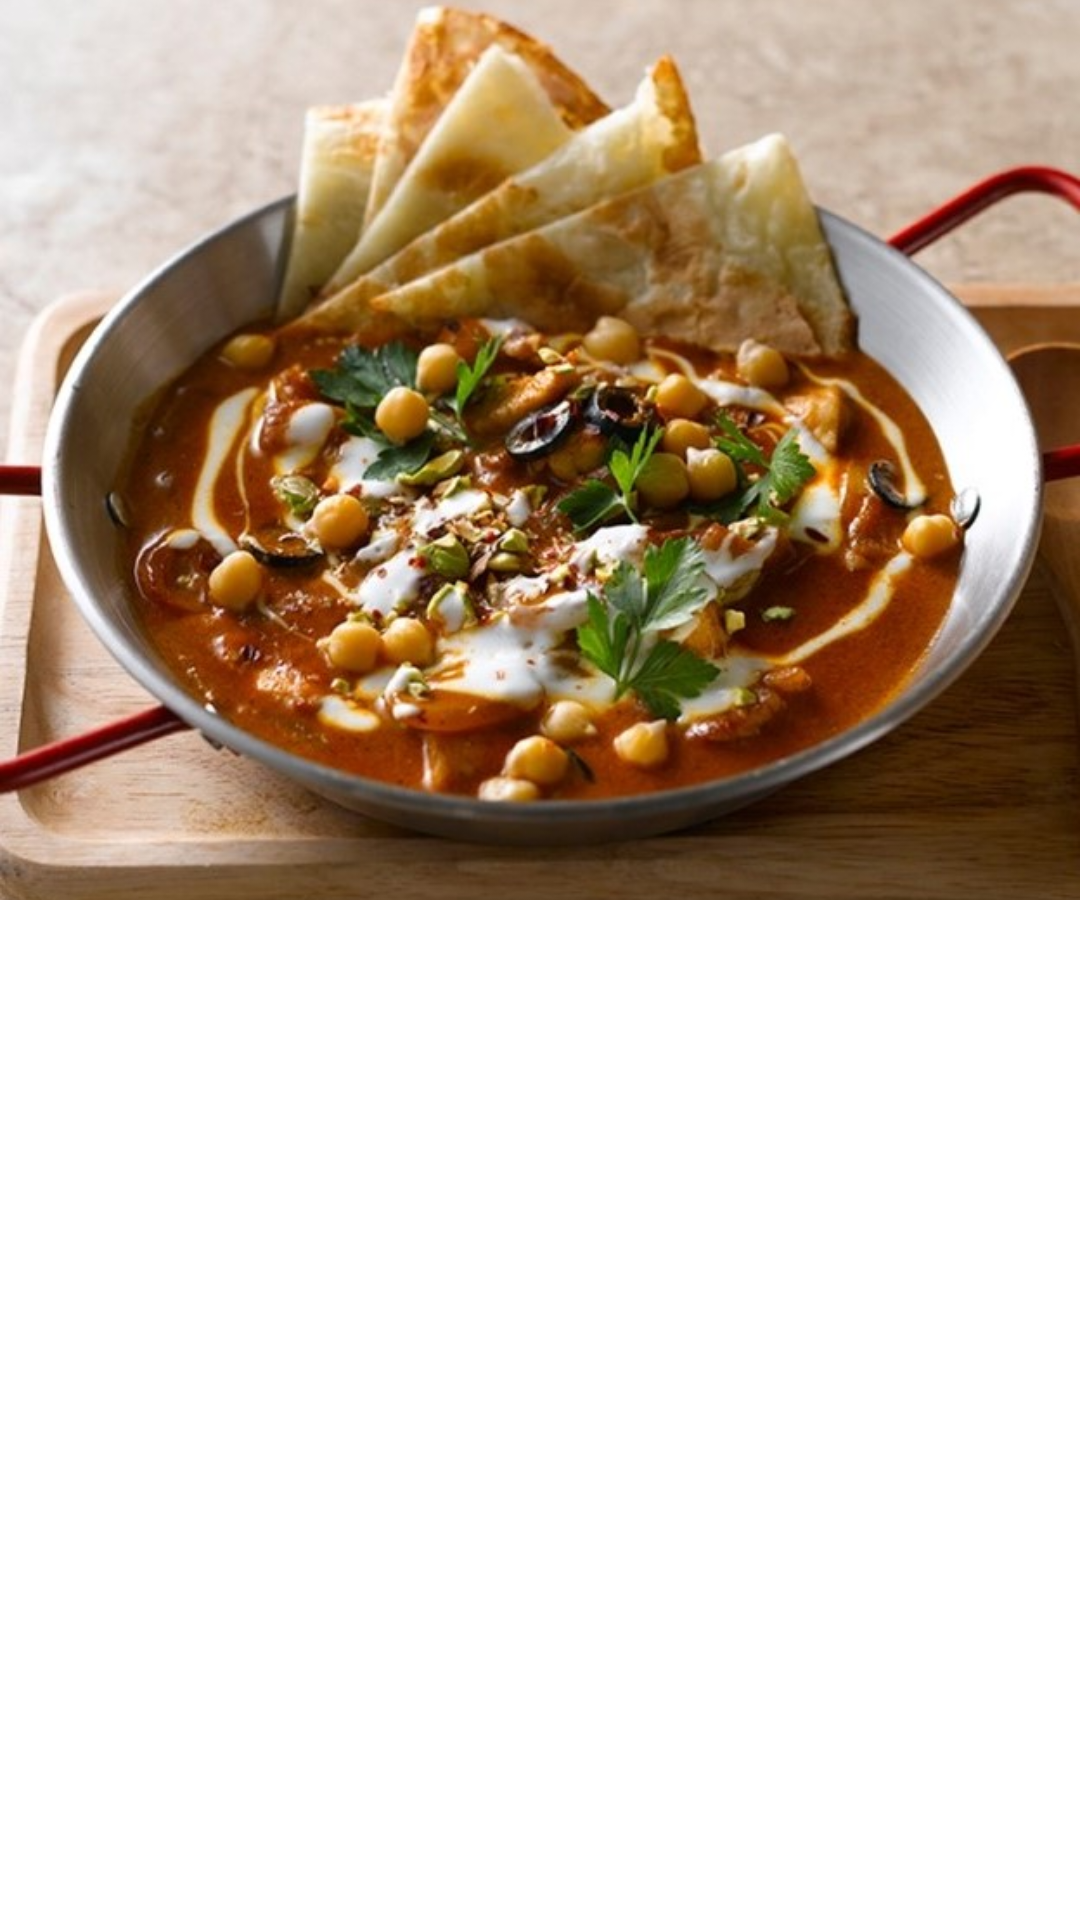

Here is an Android app screen rendered from its layout file. Give the layout XML and the strings, colors and styles it references.
<!-- AndroidManifest.xml: application theme Theme.PocketFridge -->
<!-- res/layout/activity_detail_recipe.xml -->
<?xml version="1.0" encoding="utf-8"?>
<layout xmlns:android="http://schemas.android.com/apk/res/android"
    xmlns:app="http://schemas.android.com/apk/res-auto"
    xmlns:tools="http://schemas.android.com/tools">

    <data>

    </data>

    <androidx.coordinatorlayout.widget.CoordinatorLayout
        android:layout_width="match_parent"
        android:layout_height="match_parent"
        tools:context=".present.views.main.recipe.detail.DetailRecipeActivity">

        <FrameLayout
            android:id="@+id/fl_detail_recipeF"
            android:visibility="gone"
            android:layout_width="match_parent"
            android:layout_height="match_parent"/>

        <com.google.android.material.appbar.AppBarLayout
            android:id="@+id/abl_detail_recipeF"
            android:layout_height="wrap_content"
            android:layout_width="match_parent"
            android:fitsSystemWindows="true">

            <com.google.android.material.appbar.CollapsingToolbarLayout
                android:layout_width="match_parent"
                android:layout_height="300dp"
                android:fitsSystemWindows="true"
                app:contentScrim="@color/white"
                app:expandedTitleTextColor="@color/white"
                app:layout_scrollFlags="scroll|exitUntilCollapsed|snap">

                <ImageView
                    android:layout_width="match_parent"
                    android:layout_height="match_parent"
                    android:fitsSystemWindows="true"
                    android:src="@drawable/bg_food_sample"
                    android:scaleType="centerCrop" />

                <com.google.android.material.appbar.MaterialToolbar
                    android:layout_height="?attr/actionBarSize"
                    android:layout_width="match_parent"
                    android:background="@android:color/transparent"
                    android:elevation="0dp"
                    app:navigationIcon="@drawable/ic_back"
                    app:layout_collapseMode="pin">
                </com.google.android.material.appbar.MaterialToolbar>

            </com.google.android.material.appbar.CollapsingToolbarLayout>

        </com.google.android.material.appbar.AppBarLayout>

        <androidx.recyclerview.widget.RecyclerView
            android:id="@+id/rv_detail_recipe"
            android:layout_width="match_parent"
            android:layout_height="wrap_content"
            app:layout_behavior="com.google.android.material.appbar.AppBarLayout$ScrollingViewBehavior">

        </androidx.recyclerview.widget.RecyclerView>
    </androidx.coordinatorlayout.widget.CoordinatorLayout>
</layout>
<!-- resources referenced by this layout -->
<resources>
  <color name="white">#FFFFFFFF</color>
  <!-- drawable bg_food_sample: jpg bitmap (drawable-v24, 129918 bytes) -->
  <style name="Theme.PocketFridge" parent="Theme.MaterialComponents.Light.NoActionBar">
          
          <item name="colorPrimary">@color/main_color</item>
          <item name="colorPrimaryVariant">@color/main_color</item>
          <item name="colorOnPrimary">@color/white</item>
          
          <item name="colorSecondary">@color/teal_200</item>
          <item name="colorSecondaryVariant">@color/teal_700</item>
          <item name="colorOnSecondary">@color/black</item>
          
          <item name="android:statusBarColor">@android:color/transparent</item>
          <item name="android:windowLightStatusBar">true</item>
          
          <item name="toolbarStyle">@style/Widget.App.Toolbar</item>
          <item name="bottomSheetDialogTheme">@style/AppBottomSheetDialogTheme</item>
          <item name="android:overScrollMode">never</item>
          <item name="android:windowSoftInputMode">adjustPan</item>
      </style>
  <color name="main_color">#ff7b30</color>
  <color name="teal_200">#FF03DAC5</color>
  <color name="teal_700">#FF018786</color>
  <color name="black">#FF000000</color>
  <style name="Widget.App.Toolbar" parent="Widget.MaterialComponents.Toolbar.Primary">
          <item name="materialThemeOverlay">@style/ThemeOverlay.App.Toolbar</item>
      </style>
  <style name="AppBottomSheetDialogTheme" parent="Theme.Design.Light.BottomSheetDialog">
          <item name="bottomSheetStyle">@style/AppModalStyle</item>
      </style>
  <style name="ThemeOverlay.App.Toolbar" parent="">
          <item name="colorPrimary">@color/white</item>
          <item name="colorOnPrimary">@color/black</item>
      </style>
  <style name="AppModalStyle" parent="Widget.Design.BottomSheet.Modal">
          <item name="android:background">@drawable/bg_rounded_dialog</item>
      </style>
</resources>
